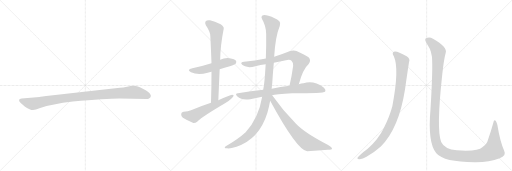
t = 0.00 s
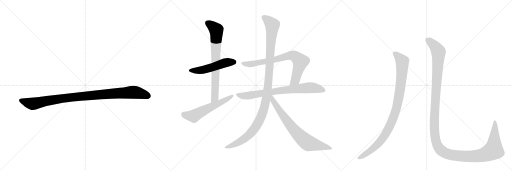
t = 1.94 s
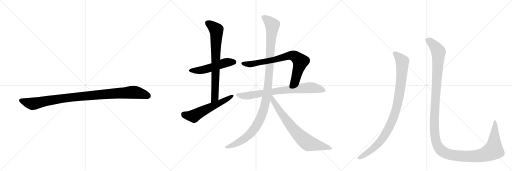
t = 3.87 s
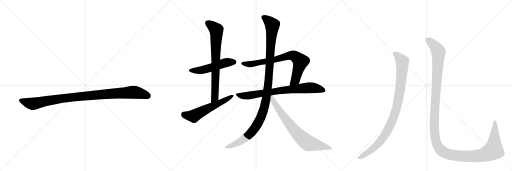
t = 5.80 s
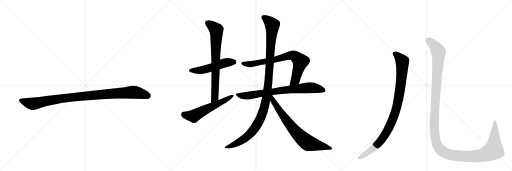
t = 7.74 s
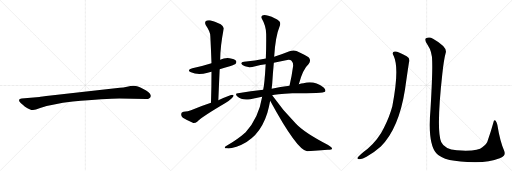
t = 9.67 s

The animated SVG that drew these frames (rendered in a browser with its animation timeline set to each time). Animation: 10 CSS @keyframes rules; one cycle of 9.67 s.

<svg version="1.1" viewBox="0 0 3072 1024" xmlns="http://www.w3.org/2000/svg">
  <g stroke="lightgray" stroke-dasharray="1,1" stroke-width="1" transform="scale(4, 4)">
    <line x1="0" y1="0" x2="256" y2="256"></line>
    <line x1="256" y1="0" x2="0" y2="256"></line>
    <line x1="128" y1="0" x2="128" y2="256"></line>
    <line x1="0" y1="128" x2="256" y2="128"></line>
    <line x1="256" y1="0" x2="512" y2="256"></line>
    <line x1="512" y1="0" x2="256" y2="256"></line>
    <line x1="384" y1="0" x2="384" y2="256"></line>
    <line x1="256" y1="128" x2="512" y2="128"></line>
    <line x1="512" y1="0" x2="768" y2="256"></line>
    <line x1="768" y1="0" x2="512" y2="256"></line>
    <line x1="640" y1="0" x2="640" y2="256"></line>
    <line x1="512" y1="128" x2="768" y2="128"></line>
  </g>
<g transform="scale(1, -1) translate(0, -850)">
   <style type="text/css">
    @keyframes keyframes0 {
      from {
       stroke: black;
       stroke-dashoffset: 1030;
       stroke-width: 128;
       }
       77% {
       animation-timing-function: step-end;
       stroke: black;
       stroke-dashoffset: 0;
       stroke-width: 128;
       }
       to {
       stroke: black;
       stroke-width: 1024;
       }
       }
       #make-me-a-hanzi-animation-0 {
         animation: keyframes0 1.088216s both;
         animation-delay: 0.000000s;
         animation-timing-function: linear;
       }
    @keyframes keyframes1 {
      from {
       stroke: black;
       stroke-dashoffset: 520;
       stroke-width: 128;
       }
       63% {
       animation-timing-function: step-end;
       stroke: black;
       stroke-dashoffset: 0;
       stroke-width: 128;
       }
       to {
       stroke: black;
       stroke-width: 1024;
       }
       }
       #make-me-a-hanzi-animation-1 {
         animation: keyframes1 0.673177s both;
         animation-delay: 1.088216s;
         animation-timing-function: linear;
       }
    @keyframes keyframes2 {
      from {
       stroke: black;
       stroke-dashoffset: 758;
       stroke-width: 128;
       }
       71% {
       animation-timing-function: step-end;
       stroke: black;
       stroke-dashoffset: 0;
       stroke-width: 128;
       }
       to {
       stroke: black;
       stroke-width: 1024;
       }
       }
       #make-me-a-hanzi-animation-2 {
         animation: keyframes2 0.866862s both;
         animation-delay: 1.761393s;
         animation-timing-function: linear;
       }
    @keyframes keyframes3 {
      from {
       stroke: black;
       stroke-dashoffset: 580;
       stroke-width: 128;
       }
       65% {
       animation-timing-function: step-end;
       stroke: black;
       stroke-dashoffset: 0;
       stroke-width: 128;
       }
       to {
       stroke: black;
       stroke-width: 1024;
       }
       }
       #make-me-a-hanzi-animation-3 {
         animation: keyframes3 0.722005s both;
         animation-delay: 2.628255s;
         animation-timing-function: linear;
       }
    @keyframes keyframes4 {
      from {
       stroke: black;
       stroke-dashoffset: 776;
       stroke-width: 128;
       }
       72% {
       animation-timing-function: step-end;
       stroke: black;
       stroke-dashoffset: 0;
       stroke-width: 128;
       }
       to {
       stroke: black;
       stroke-width: 1024;
       }
       }
       #make-me-a-hanzi-animation-4 {
         animation: keyframes4 0.881510s both;
         animation-delay: 3.350260s;
         animation-timing-function: linear;
       }
    @keyframes keyframes5 {
      from {
       stroke: black;
       stroke-dashoffset: 781;
       stroke-width: 128;
       }
       72% {
       animation-timing-function: step-end;
       stroke: black;
       stroke-dashoffset: 0;
       stroke-width: 128;
       }
       to {
       stroke: black;
       stroke-width: 1024;
       }
       }
       #make-me-a-hanzi-animation-5 {
         animation: keyframes5 0.885579s both;
         animation-delay: 4.231771s;
         animation-timing-function: linear;
       }
    @keyframes keyframes6 {
      from {
       stroke: black;
       stroke-dashoffset: 1173;
       stroke-width: 128;
       }
       79% {
       animation-timing-function: step-end;
       stroke: black;
       stroke-dashoffset: 0;
       stroke-width: 128;
       }
       to {
       stroke: black;
       stroke-width: 1024;
       }
       }
       #make-me-a-hanzi-animation-6 {
         animation: keyframes6 1.204590s both;
         animation-delay: 5.117350s;
         animation-timing-function: linear;
       }
    @keyframes keyframes7 {
      from {
       stroke: black;
       stroke-dashoffset: 756;
       stroke-width: 128;
       }
       71% {
       animation-timing-function: step-end;
       stroke: black;
       stroke-dashoffset: 0;
       stroke-width: 128;
       }
       to {
       stroke: black;
       stroke-width: 1024;
       }
       }
       #make-me-a-hanzi-animation-7 {
         animation: keyframes7 0.865234s both;
         animation-delay: 6.321940s;
         animation-timing-function: linear;
       }
    @keyframes keyframes8 {
      from {
       stroke: black;
       stroke-dashoffset: 988;
       stroke-width: 128;
       }
       76% {
       animation-timing-function: step-end;
       stroke: black;
       stroke-dashoffset: 0;
       stroke-width: 128;
       }
       to {
       stroke: black;
       stroke-width: 1024;
       }
       }
       #make-me-a-hanzi-animation-8 {
         animation: keyframes8 1.054036s both;
         animation-delay: 7.187174s;
         animation-timing-function: linear;
       }
    @keyframes keyframes9 {
      from {
       stroke: black;
       stroke-dashoffset: 1451;
       stroke-width: 128;
       }
       83% {
       animation-timing-function: step-end;
       stroke: black;
       stroke-dashoffset: 0;
       stroke-width: 128;
       }
       to {
       stroke: black;
       stroke-width: 1024;
       }
       }
       #make-me-a-hanzi-animation-9 {
         animation: keyframes9 1.430827s both;
         animation-delay: 8.241211s;
         animation-timing-function: linear;
       }
</style>
<path d="M 716 260 L 878 257 Q 901 257 905 274 Q 905 279 904 281 Q 897 298 860 317 Q 823 336 804 336 Q 784 336 762 331 Q 740 326 719 324 L 558 307 L 305 278 Q 241 270 237 269 L 130 260 Q 116 259 115 253 Q 113 246 119 239 Q 124 232 150 211 Q 183 190 198 191 Q 212 191 241 203 Q 311 227 437 242 Q 636 260 716 260 Z" fill="lightgray"></path> 
<path d="M 1318 436 Q 1346 446 1379 454 Q 1409 464 1414 469 Q 1421 478 1416 486 Q 1409 498 1378 502 Q 1348 506 1321 492 L 1269 471 Q 1209 452 1154 441 Q 1117 431 1146 417 Q 1189 398 1246 415 Q 1256 419 1269 421 L 1318 436 Z" fill="lightgray"></path> 
<path d="M 1310 250 Q 1314 346 1318 436 L 1321 492 Q 1322 576 1342 677 Q 1346 689 1324 705 Q 1287 724 1260 729 Q 1242 732 1234 723 Q 1227 714 1235 699 Q 1262 660 1262 634 Q 1266 556 1269 471 L 1269 421 Q 1269 331 1266 234 C 1265 204 1309 220 1310 250 Z" fill="lightgray"></path> 
<path d="M 1266 234 Q 1208 215 1146 189 Q 1130 182 1101 181 Q 1088 178 1087 167 Q 1086 152 1097 145 Q 1122 130 1160 113 Q 1172 112 1183 121 Q 1214 151 1355 234 Q 1374 246 1389 260 Q 1402 270 1402 279 Q 1395 285 1382 280 Q 1346 267 1310 250 L 1266 234 Z" fill="lightgray"></path> 
<path d="M 1793 346 Q 1817 436 1852 467 Q 1868 488 1853 506 Q 1835 519 1779 545 Q 1760 552 1737 543 Q 1691 524 1645 511 L 1595 500 Q 1529 487 1464 480 Q 1446 479 1448 468 Q 1451 461 1470 453 Q 1495 443 1532 454 Q 1563 460 1594 465 L 1643 475 Q 1679 482 1716 490 Q 1740 496 1749 486 Q 1759 477 1759 456 Q 1750 389 1737 336 C 1730 307 1785 317 1793 346 Z" fill="lightgray"></path> 
<path d="M 1633 279 Q 1651 286 1754 292 Q 1943 292 1950 301 Q 1950 302 1951 302 Q 1957 314 1940 328 Q 1883 370 1821 352 Q 1808 351 1793 346 L 1737 336 Q 1682 330 1630 319 L 1579 312 Q 1506 305 1428 292 Q 1407 291 1423 273 Q 1453 246 1502 256 Q 1536 265 1573 271 L 1633 279 Z" fill="lightgray"></path> 
<path d="M 1645 511 Q 1652 632 1679 697 Q 1686 712 1676 724 Q 1652 745 1610 757 Q 1583 764 1574 758 Q 1564 751 1572 737 Q 1596 697 1597 647 Q 1598 574 1595 500 L 1594 465 Q 1587 342 1579 312 L 1573 271 Q 1552 144 1474 58 Q 1431 19 1362 -22 Q 1349 -29 1348 -35 Q 1349 -39 1362 -39 Q 1378 -43 1419 -29 Q 1555 16 1604 173 Q 1614 207 1621 246 L 1630 319 Q 1631 332 1633 345 Q 1637 412 1643 475 L 1645 511 Z" fill="lightgray"></path> 
<path d="M 1621 246 Q 1783 -52 1843 -57 Q 1910 -53 1967 -48 Q 1992 -47 1992 -41 Q 1993 -34 1966 -18 Q 1827 54 1776 108 Q 1698 186 1633 279 C 1616 303 1599 286 1621 246 Z" fill="lightgray"></path> 
<path d="M 2363 513 Q 2397 438 2354 214 Q 2338 153 2303 83 Q 2272 17 2206 -42 Q 2155 -81 2145 -95 Q 2142 -104 2156 -104 Q 2175 -105 2199 -90 Q 2251 -59 2285 -28 Q 2393 80 2430 314 Q 2448 440 2454 477 Q 2463 499 2440 513 Q 2386 544 2369 542 Q 2347 539 2363 513 Z" fill="lightgray"></path> 
<path d="M 2593 485 Q 2596 413 2583 195 Q 2565 -7 2618 -69 Q 2663 -123 2855 -122 Q 2937 -121 2998 -98 Q 3040 -85 3025 -54 Q 3000 3 2984 102 Q 2980 118 2974 126 Q 2964 135 2960 115 Q 2944 58 2929 15 Q 2922 -16 2894 -32 Q 2869 -59 2741 -51 Q 2668 -45 2647 -1 Q 2617 74 2654 408 Q 2663 493 2674 533 Q 2687 567 2598 618 Q 2576 633 2556 621 Q 2543 614 2566 581 Q 2593 541 2593 485 Z" fill="lightgray"></path> 
      <clipPath id="make-me-a-hanzi-clip-0">
      <path d="M 716 260 L 878 257 Q 901 257 905 274 Q 905 279 904 281 Q 897 298 860 317 Q 823 336 804 336 Q 784 336 762 331 Q 740 326 719 324 L 558 307 L 305 278 Q 241 270 237 269 L 130 260 Q 116 259 115 253 Q 113 246 119 239 Q 124 232 150 211 Q 183 190 198 191 Q 212 191 241 203 Q 311 227 437 242 Q 636 260 716 260 Z" fill="lightgray"></path>
      </clipPath>
      <path clip-path="url(#make-me-a-hanzi-clip-0)" d="M 125 248 L 196 228 L 411 265 L 788 297 L 837 292 L 889 275 " fill="none" id="make-me-a-hanzi-animation-0" stroke-dasharray="902 1804" stroke-linecap="round"></path>

      <clipPath id="make-me-a-hanzi-clip-1">
      <path d="M 1318 436 Q 1346 446 1379 454 Q 1409 464 1414 469 Q 1421 478 1416 486 Q 1409 498 1378 502 Q 1348 506 1321 492 L 1269 471 Q 1209 452 1154 441 Q 1117 431 1146 417 Q 1189 398 1246 415 Q 1256 419 1269 421 L 1318 436 Z" fill="lightgray"></path>
      </clipPath>
      <path clip-path="url(#make-me-a-hanzi-clip-1)" d="M 1147 430 L 1205 429 L 1338 471 L 1404 479 " fill="none" id="make-me-a-hanzi-animation-1" stroke-dasharray="392 784" stroke-linecap="round"></path>

      <clipPath id="make-me-a-hanzi-clip-2">
      <path d="M 1310 250 Q 1314 346 1318 436 L 1321 492 Q 1322 576 1342 677 Q 1346 689 1324 705 Q 1287 724 1260 729 Q 1242 732 1234 723 Q 1227 714 1235 699 Q 1262 660 1262 634 Q 1266 556 1269 471 L 1269 421 Q 1269 331 1266 234 C 1265 204 1309 220 1310 250 Z" fill="lightgray"></path>
      </clipPath>
      <path clip-path="url(#make-me-a-hanzi-clip-2)" d="M 1246 713 L 1298 671 L 1299 659 L 1289 266 L 1271 242 " fill="none" id="make-me-a-hanzi-animation-2" stroke-dasharray="630 1260" stroke-linecap="round"></path>

      <clipPath id="make-me-a-hanzi-clip-3">
      <path d="M 1266 234 Q 1208 215 1146 189 Q 1130 182 1101 181 Q 1088 178 1087 167 Q 1086 152 1097 145 Q 1122 130 1160 113 Q 1172 112 1183 121 Q 1214 151 1355 234 Q 1374 246 1389 260 Q 1402 270 1402 279 Q 1395 285 1382 280 Q 1346 267 1310 250 L 1266 234 Z" fill="lightgray"></path>
      </clipPath>
      <path clip-path="url(#make-me-a-hanzi-clip-3)" d="M 1103 166 L 1162 154 L 1396 276 " fill="none" id="make-me-a-hanzi-animation-3" stroke-dasharray="452 904" stroke-linecap="round"></path>

      <clipPath id="make-me-a-hanzi-clip-4">
      <path d="M 1793 346 Q 1817 436 1852 467 Q 1868 488 1853 506 Q 1835 519 1779 545 Q 1760 552 1737 543 Q 1691 524 1645 511 L 1595 500 Q 1529 487 1464 480 Q 1446 479 1448 468 Q 1451 461 1470 453 Q 1495 443 1532 454 Q 1563 460 1594 465 L 1643 475 Q 1679 482 1716 490 Q 1740 496 1749 486 Q 1759 477 1759 456 Q 1750 389 1737 336 C 1730 307 1785 317 1793 346 Z" fill="lightgray"></path>
      </clipPath>
      <path clip-path="url(#make-me-a-hanzi-clip-4)" d="M 1457 470 L 1481 465 L 1519 468 L 1740 517 L 1774 511 L 1802 482 L 1772 369 L 1743 342 " fill="none" id="make-me-a-hanzi-animation-4" stroke-dasharray="648 1296" stroke-linecap="round"></path>

      <clipPath id="make-me-a-hanzi-clip-5">
      <path d="M 1633 279 Q 1651 286 1754 292 Q 1943 292 1950 301 Q 1950 302 1951 302 Q 1957 314 1940 328 Q 1883 370 1821 352 Q 1808 351 1793 346 L 1737 336 Q 1682 330 1630 319 L 1579 312 Q 1506 305 1428 292 Q 1407 291 1423 273 Q 1453 246 1502 256 Q 1536 265 1573 271 L 1633 279 Z" fill="lightgray"></path>
      </clipPath>
      <path clip-path="url(#make-me-a-hanzi-clip-5)" d="M 1425 283 L 1491 277 L 1656 305 L 1848 325 L 1907 320 L 1944 308 " fill="none" id="make-me-a-hanzi-animation-5" stroke-dasharray="653 1306" stroke-linecap="round"></path>

      <clipPath id="make-me-a-hanzi-clip-6">
      <path d="M 1645 511 Q 1652 632 1679 697 Q 1686 712 1676 724 Q 1652 745 1610 757 Q 1583 764 1574 758 Q 1564 751 1572 737 Q 1596 697 1597 647 Q 1598 574 1595 500 L 1594 465 Q 1587 342 1579 312 L 1573 271 Q 1552 144 1474 58 Q 1431 19 1362 -22 Q 1349 -29 1348 -35 Q 1349 -39 1362 -39 Q 1378 -43 1419 -29 Q 1555 16 1604 173 Q 1614 207 1621 246 L 1630 319 Q 1631 332 1633 345 Q 1637 412 1643 475 L 1645 511 Z" fill="lightgray"></path>
      </clipPath>
      <path clip-path="url(#make-me-a-hanzi-clip-6)" d="M 1582 747 L 1634 701 L 1610 354 L 1584 200 L 1570 157 L 1542 102 L 1490 37 L 1405 -17 L 1355 -35 " fill="none" id="make-me-a-hanzi-animation-6" stroke-dasharray="1045 2090" stroke-linecap="round"></path>

      <clipPath id="make-me-a-hanzi-clip-7">
      <path d="M 1621 246 Q 1783 -52 1843 -57 Q 1910 -53 1967 -48 Q 1992 -47 1992 -41 Q 1993 -34 1966 -18 Q 1827 54 1776 108 Q 1698 186 1633 279 C 1616 303 1599 286 1621 246 Z" fill="lightgray"></path>
      </clipPath>
      <path clip-path="url(#make-me-a-hanzi-clip-7)" d="M 1630 272 L 1639 240 L 1683 175 L 1749 89 L 1813 21 L 1851 -8 L 1986 -40 " fill="none" id="make-me-a-hanzi-animation-7" stroke-dasharray="628 1256" stroke-linecap="round"></path>

      <clipPath id="make-me-a-hanzi-clip-8">
      <path d="M 2363 513 Q 2397 438 2354 214 Q 2338 153 2303 83 Q 2272 17 2206 -42 Q 2155 -81 2145 -95 Q 2142 -104 2156 -104 Q 2175 -105 2199 -90 Q 2251 -59 2285 -28 Q 2393 80 2430 314 Q 2448 440 2454 477 Q 2463 499 2440 513 Q 2386 544 2369 542 Q 2347 539 2363 513 Z" fill="lightgray"></path>
      </clipPath>
      <path clip-path="url(#make-me-a-hanzi-clip-8)" d="M 2370 527 L 2399 503 L 2412 486 L 2414 471 L 2410 389 L 2394 272 L 2364 156 L 2330 77 L 2281 2 L 2235 -43 L 2153 -97 " fill="none" id="make-me-a-hanzi-animation-8" stroke-dasharray="860 1720" stroke-linecap="round"></path>

      <clipPath id="make-me-a-hanzi-clip-9">
      <path d="M 2593 485 Q 2596 413 2583 195 Q 2565 -7 2618 -69 Q 2663 -123 2855 -122 Q 2937 -121 2998 -98 Q 3040 -85 3025 -54 Q 3000 3 2984 102 Q 2980 118 2974 126 Q 2964 135 2960 115 Q 2944 58 2929 15 Q 2922 -16 2894 -32 Q 2869 -59 2741 -51 Q 2668 -45 2647 -1 Q 2617 74 2654 408 Q 2663 493 2674 533 Q 2687 567 2598 618 Q 2576 633 2556 621 Q 2543 614 2566 581 Q 2593 541 2593 485 Z" fill="lightgray"></path>
      </clipPath>
      <path clip-path="url(#make-me-a-hanzi-clip-9)" d="M 2566 610 L 2595 589 L 2631 538 L 2605 98 L 2615 5 L 2640 -46 L 2677 -70 L 2700 -77 L 2780 -87 L 2877 -83 L 2941 -61 L 2961 -50 L 2962 -44 L 2971 91 L 2968 119 " fill="none" id="make-me-a-hanzi-animation-9" stroke-dasharray="1323 2646" stroke-linecap="round"></path>

</g>
</svg>
